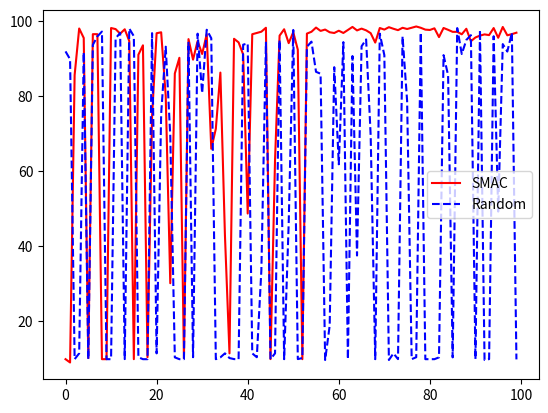

Generate this figure with matplotlib:
import matplotlib.pyplot as plt

smac = [91.83, 89.73, 9.8, 10.1, 91.6, 9.8, 93.57, 95.81, 96.53, 9.8, 96.52, 58.37, 73.99, 51.14, 93.42, 10.32, 10.28, 83.12, 61.47, 31.2, 94.71, 91.23, 74.76, 95.41, 10.29, 92.99, 95.9, 97.18, 96.48, 97.33, 98.25, 97.57, 97.33, 10.28, 96.78, 97.43, 95.99, 82.34, 96.21, 11.35, 97.57, 95.73, 95.23, 97.05, 96.05, 96.81, 94.39, 94.68, 95.89, 90.78, 9.74, 57.75, 95.91, 93.38, 96.16, 10.28, 96.72, 93.62, 95.27, 92.23, 11.35, 97.23, 97.8, 96.39, 9.8, 97.42, 97.38, 10.28, 9.82, 10.32, 96.99, 96.82, 97.0, 95.7, 96.9, 97.62, 98.08, 23.99, 97.99, 96.17, 97.95, 97.17, 96.81, 97.47, 96.74, 95.67, 97.71, 97.6, 96.99, 9.8, 94.6, 94.39, 97.37, 96.37, 95.19, 97.86, 97.72, 97.09, 97.19, 97.35]
dummy =  [91.83, 89.73, 9.8, 11.35, 91.6, 9.8, 93.57, 95.84, 97.11, 9.8, 9.8, 95.32, 96.76, 9.82, 97.92, 95.87, 10.32, 9.8, 9.8, 96.69, 11.35, 75.17, 93.08, 69.36, 10.28, 9.8, 9.8, 94.15, 10.32, 96.55, 80.71, 97.6, 95.34, 9.8, 10.28, 11.35, 10.1, 9.82, 9.8, 93.62, 93.94, 11.35, 10.32, 33.49, 94.17, 9.8, 11.35, 94.87, 9.8, 46.0, 97.54, 9.82, 10.1, 93.06, 94.43, 86.39, 85.87, 9.58, 18.75, 87.62, 61.74, 94.3, 9.8, 90.59, 37.43, 93.18, 95.02, 69.34, 9.8, 96.56, 90.82, 9.58, 11.35, 9.82, 95.81, 78.64, 9.8, 10.32, 96.86, 9.8, 9.8, 9.8, 10.28, 90.83, 85.46, 10.28, 98.04, 91.12, 94.87, 96.15, 9.8, 97.53, 9.58, 9.82, 95.87, 49.14, 93.77, 91.79, 96.8, 9.74]
gp = [9.8, 8.92, 85.52, 97.93, 95.41, 10.1, 96.42, 96.42, 9.8, 9.8, 98.06, 97.77, 96.55, 97.72, 94.59, 9.8, 90.94, 93.45, 10.32, 74.46, 96.67, 96.92, 79.99, 30.04, 85.94, 90.12, 10.09, 95.1, 89.63, 94.57, 91.14, 96.42, 65.88, 71.19, 86.18, 42.87, 11.35, 95.19, 94.23, 91.03, 48.62, 96.41, 96.74, 97.08, 98.13, 9.82, 62.82, 96.03, 97.73, 94.03, 96.94, 92.28, 9.8, 96.57, 97.06, 98.18, 97.29, 97.65, 96.93, 96.73, 97.34, 96.74, 97.54, 98.35, 97.42, 97.9, 97.44, 96.69, 94.18, 98.06, 97.64, 98.28, 97.86, 97.49, 98.12, 97.8, 98.13, 98.47, 98.12, 97.63, 97.54, 97.98, 95.64, 98.07, 97.58, 97.04, 97.04, 96.39, 97.86, 94.54, 95.54, 96.04, 96.36, 96.17, 98.05, 95.46, 98.34, 96.12, 96.43, 96.81]
x = [i for i in range(len(smac))]

# plt.scatter(x, smac)
# plt.scatter(x, dummy)
# plt.scatter(x, gp)
plt.plot(x, gp, "r")
# plt.plot(x, smac)
plt.plot(x, dummy, "b--")
plt.legend(["SMAC", "Random"])
plt.show()